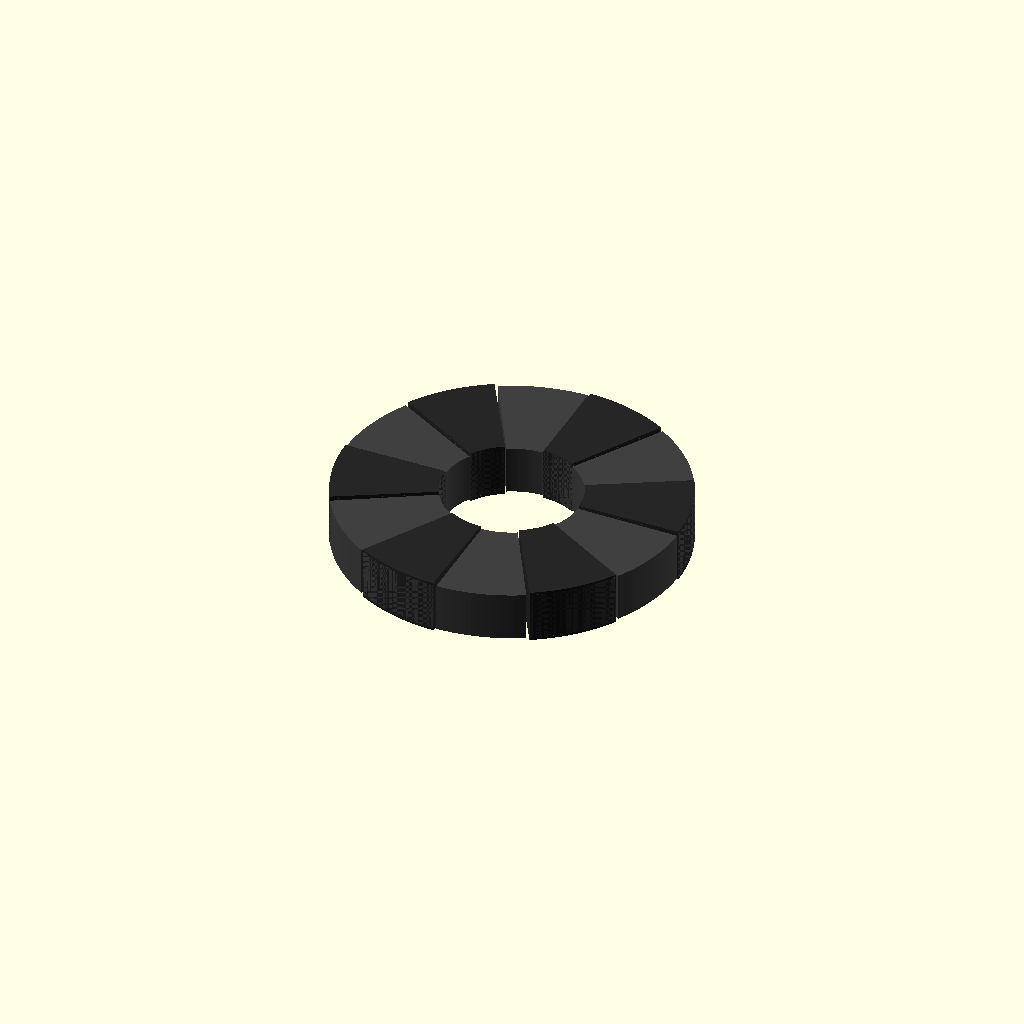
Cell 1: rendered with the file's own defaults.
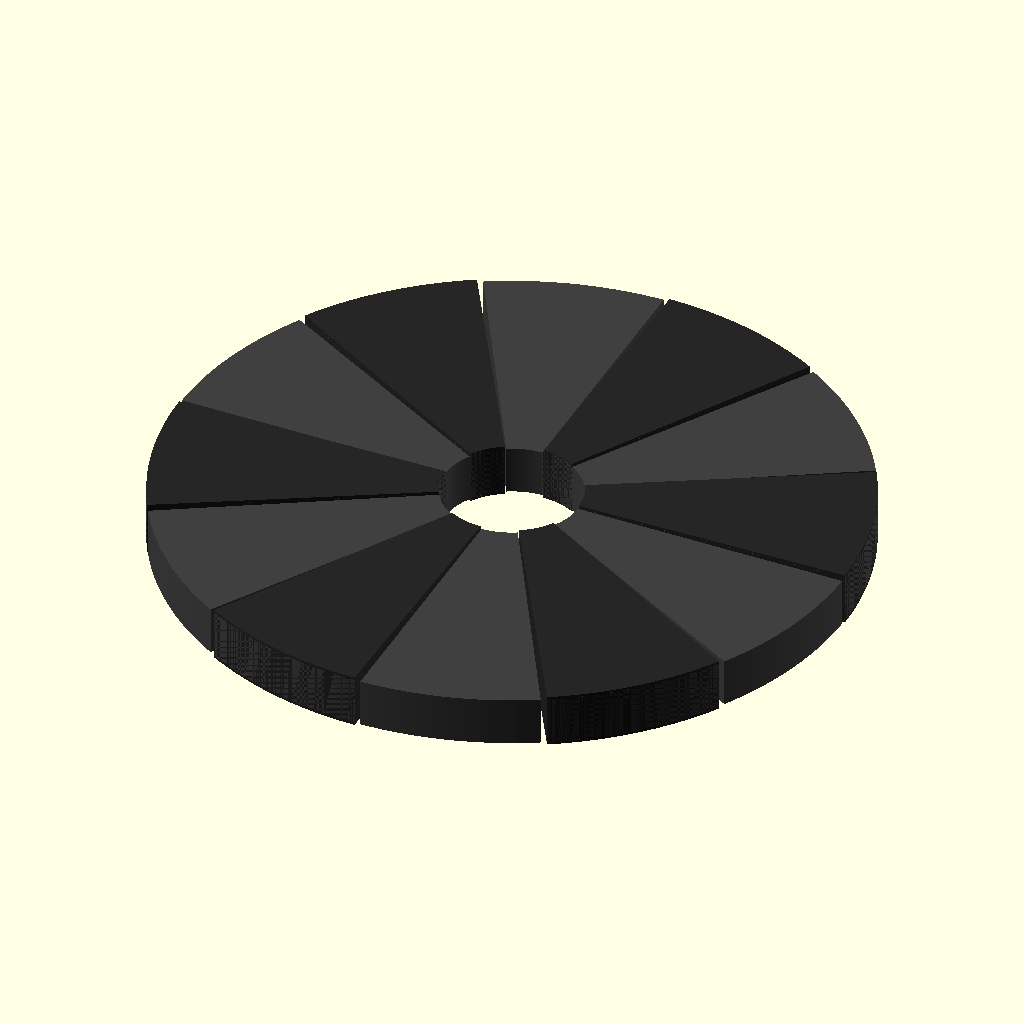
Cell 2: outer_d = 40 (everything else at default).
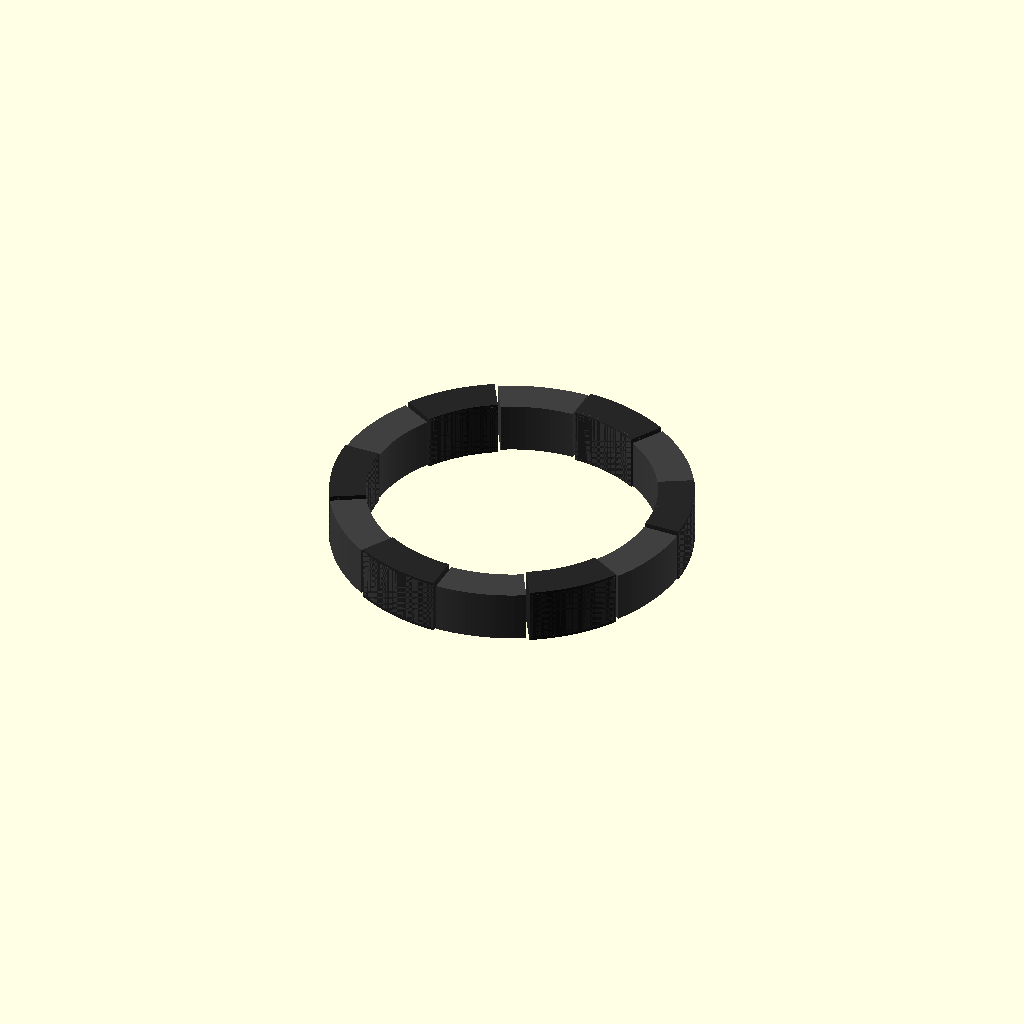
Cell 3 — inner_d set to 16, the other parameters unchanged.
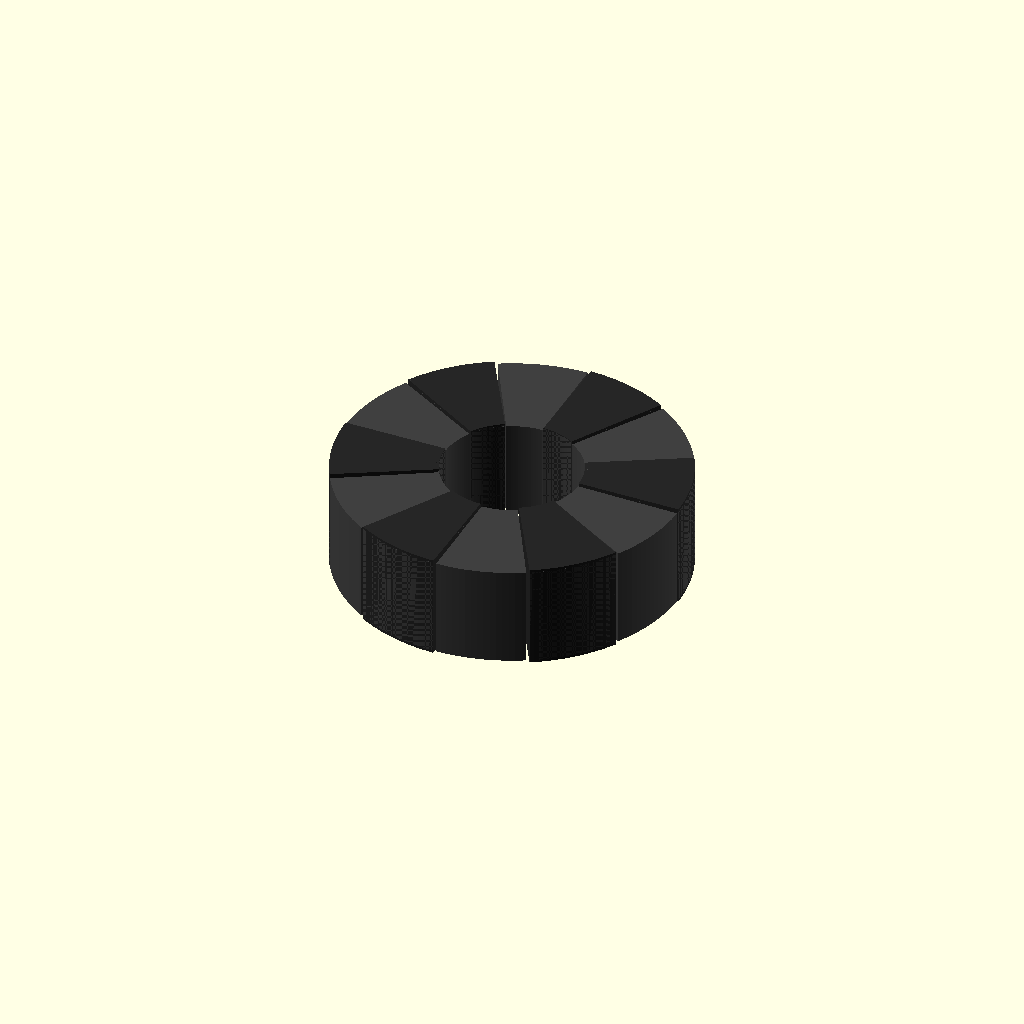
Cell 4: the same model with thickness = 6.
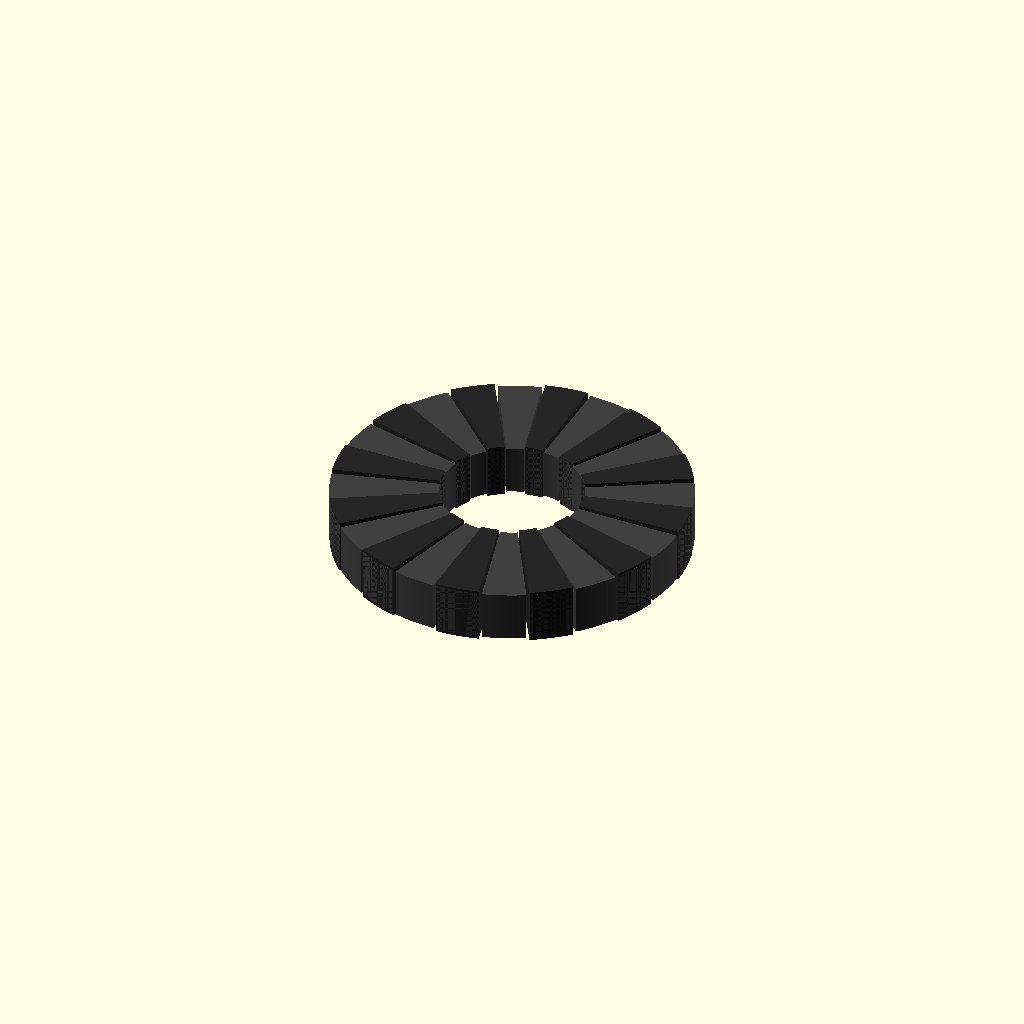
Cell 5: the same model with pole_count = 24.
One fixed orthographic camera (rotation 55°, 0°, 25°; colour scheme Cornfield) for every cell.
OpenSCAD source file additional_study/matched_effort/results/direct_matched_calls/scad/magnet__MAGRE6x2p5.scad:
$fn=180;

// Radial encoder magnet (ring magnet with alternating N/S poles around the circumference)
// Model: a simple ring with visual pole segmentation (geometry only; magnetization not modeled).

// Parameters (mm)
outer_d = 20;
inner_d = 8;
thickness = 3;
pole_count = 12;          // number of alternating poles around the ring
pole_gap_deg = 1.0;       // small gap between pole segments for visual separation
chamfer = 0.3;            // edge chamfer size

module ring_basic(od, id, h){
    difference(){
        cylinder(d=od, h=h, center=true);
        cylinder(d=id, h=h+0.2, center=true);
    }
}

module chamfered_ring(od, id, h, c){
    // Approximate chamfer by subtracting cones at top/bottom edges
    difference(){
        ring_basic(od, id, h);
        // Outer top chamfer
        translate([0,0,h/2])
            cylinder(d1=od+0.01, d2=od-2*c, h=c+0.01, center=false);
        // Outer bottom chamfer
        translate([0,0,-h/2 - (c+0.01)])
            cylinder(d1=od-2*c, d2=od+0.01, h=c+0.01, center=false);

        // Inner top chamfer
        translate([0,0,h/2])
            cylinder(d1=id-0.01, d2=id+2*c, h=c+0.01, center=false);
        // Inner bottom chamfer
        translate([0,0,-h/2 - (c+0.01)])
            cylinder(d1=id+2*c, d2=id-0.01, h=c+0.01, center=false);
    }
}

module pole_segment(od, id, h, a0, a1){
    // Create a ring sector by intersecting ring with an angular wedge
    intersection(){
        chamfered_ring(od, id, h, chamfer);
        rotate([0,0,a0])
            linear_extrude(height=h+0.2, center=true)
                polygon(points=[
                    [0,0],
                    [od/2+1, 0],
                    [(od/2+1)*cos(a1-a0), (od/2+1)*sin(a1-a0)]
                ]);
    }
}

module radial_encoder_magnet(){
    // Build alternating pole segments (visual)
    seg = 360/pole_count;
    for(i=[0:pole_count-1]){
        a0 = i*seg + pole_gap_deg/2;
        a1 = (i+1)*seg - pole_gap_deg/2;
        // Alternate slight height emboss to distinguish poles
        h_i = thickness + (i%2==0 ? 0.15 : -0.15);
        color(i%2==0 ? [0.15,0.15,0.15] : [0.25,0.25,0.25])
            pole_segment(outer_d, inner_d, h_i, a0, a1);
    }
}

radial_encoder_magnet();
Parameter table extracted from the source (name, type, default, range or options):
outer_d: number, default 20
inner_d: number, default 8
thickness: number, default 3
pole_count: number, default 12
pole_gap_deg: number, default 1
chamfer: number, default 0.3
